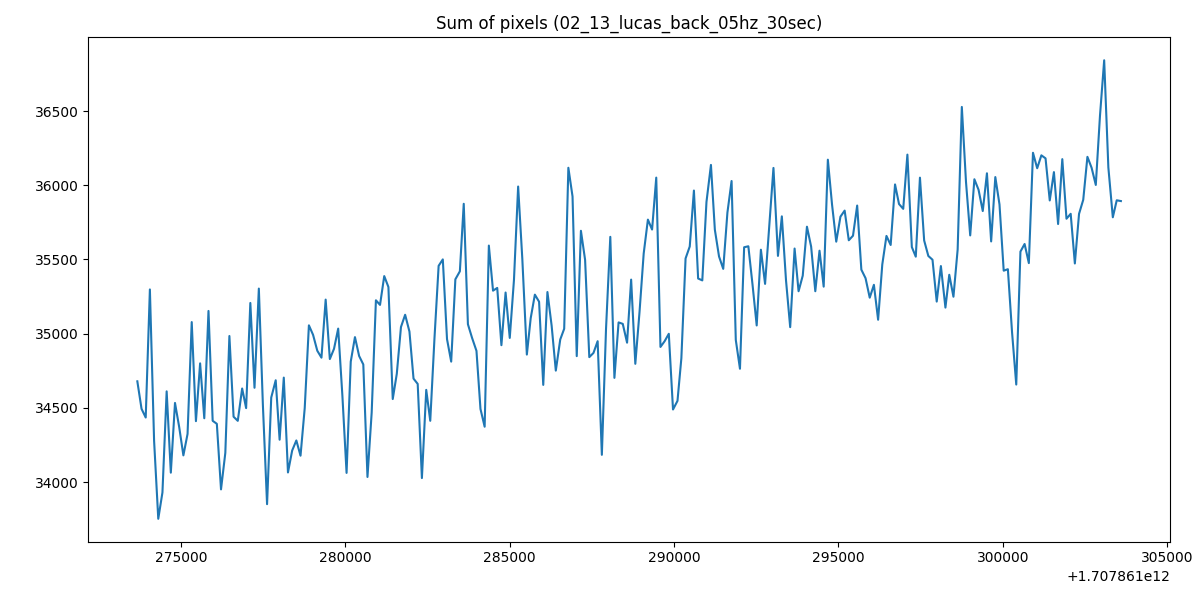

Values plotted in this chart, from the file beside it:
1707861273668, 34679.501953125
1707861273796, 34494
1707861273923, 34436
1707861274050, 35298
1707861274178, 34279
1707861274305, 33753
1707861274432, 33931
1707861274560, 34612
1707861274687, 34064
1707861274814, 34534
1707861274941, 34372
1707861275069, 34180
1707861275196, 34325
1707861275323, 35078
1707861275451, 34411
1707861275578, 34800
1707861275705, 34431
1707861275833, 35153
1707861275960, 34414
1707861276087, 34393
1707861276214, 33952
1707861276345, 34197
1707861276469, 34985
1707861276596, 34441
1707861276724, 34413
1707861276857, 34631
1707861276978, 34499
1707861277106, 35207
1707861277233, 34636
1707861277365, 35304
1707861277488, 34520
1707861277615, 33852
1707861277742, 34570
1707861277878, 34686
1707861277997, 34286
1707861278124, 34704
1707861278251, 34066
1707861278379, 34213
1707861278506, 34281
1707861278633, 34178
1707861278761, 34499
1707861278888, 35057
1707861279015, 34992
1707861279143, 34886
1707861279270, 34839
1707861279398, 35230
1707861279525, 34829
1707861279652, 34898
1707861279779, 35034
1707861279907, 34582
1707861280034, 34063
1707861280161, 34812
1707861280289, 34977
1707861280416, 34850
1707861280543, 34793
1707861280670, 34035
1707861280798, 34469
1707861280927, 35225
1707861281052, 35194
1707861281180, 35388
1707861281307, 35315
... 175 more rows
